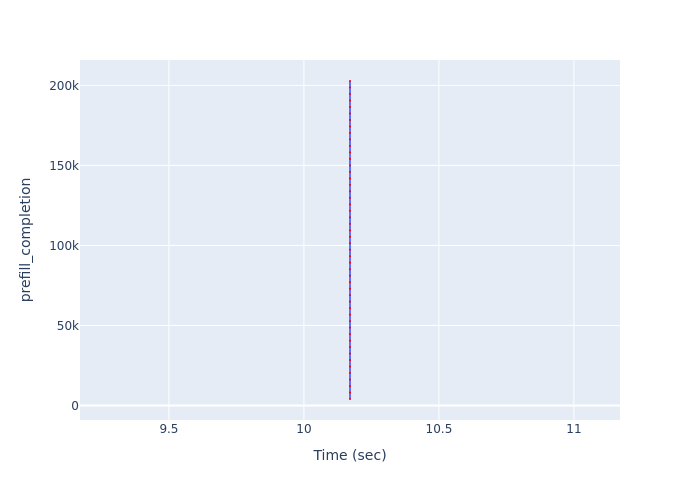

The file beside this chart, header and first rows:
Time (sec), prefill_completion
10.17, 4055
10.17, 8110
10.17, 12165
10.17, 16220
10.17, 20275
10.17, 24330
10.17, 28385
10.17, 32440
10.17, 36495
10.17, 40550
10.17, 44605
10.17, 48660
10.17, 52715
10.17, 56770
10.17, 60825
10.17, 64880
10.17, 68935
10.17, 72990
10.17, 77045
10.17, 81100
10.17, 85155
10.17, 89210
10.17, 93265
10.17, 97320
10.17, 101375
10.17, 105430
10.17, 109485
10.17, 113540
10.17, 117595
10.17, 121650
10.17, 125705
10.17, 129760
10.17, 133815
10.17, 137870
10.17, 141925
10.17, 145980
10.17, 150035
10.17, 154090
10.17, 158145
10.17, 162200
10.17, 166255
10.17, 170310
10.17, 174365
10.17, 178420
10.17, 182475
10.17, 186530
10.17, 190585
10.17, 194640
10.17, 198695
10.17, 202750
